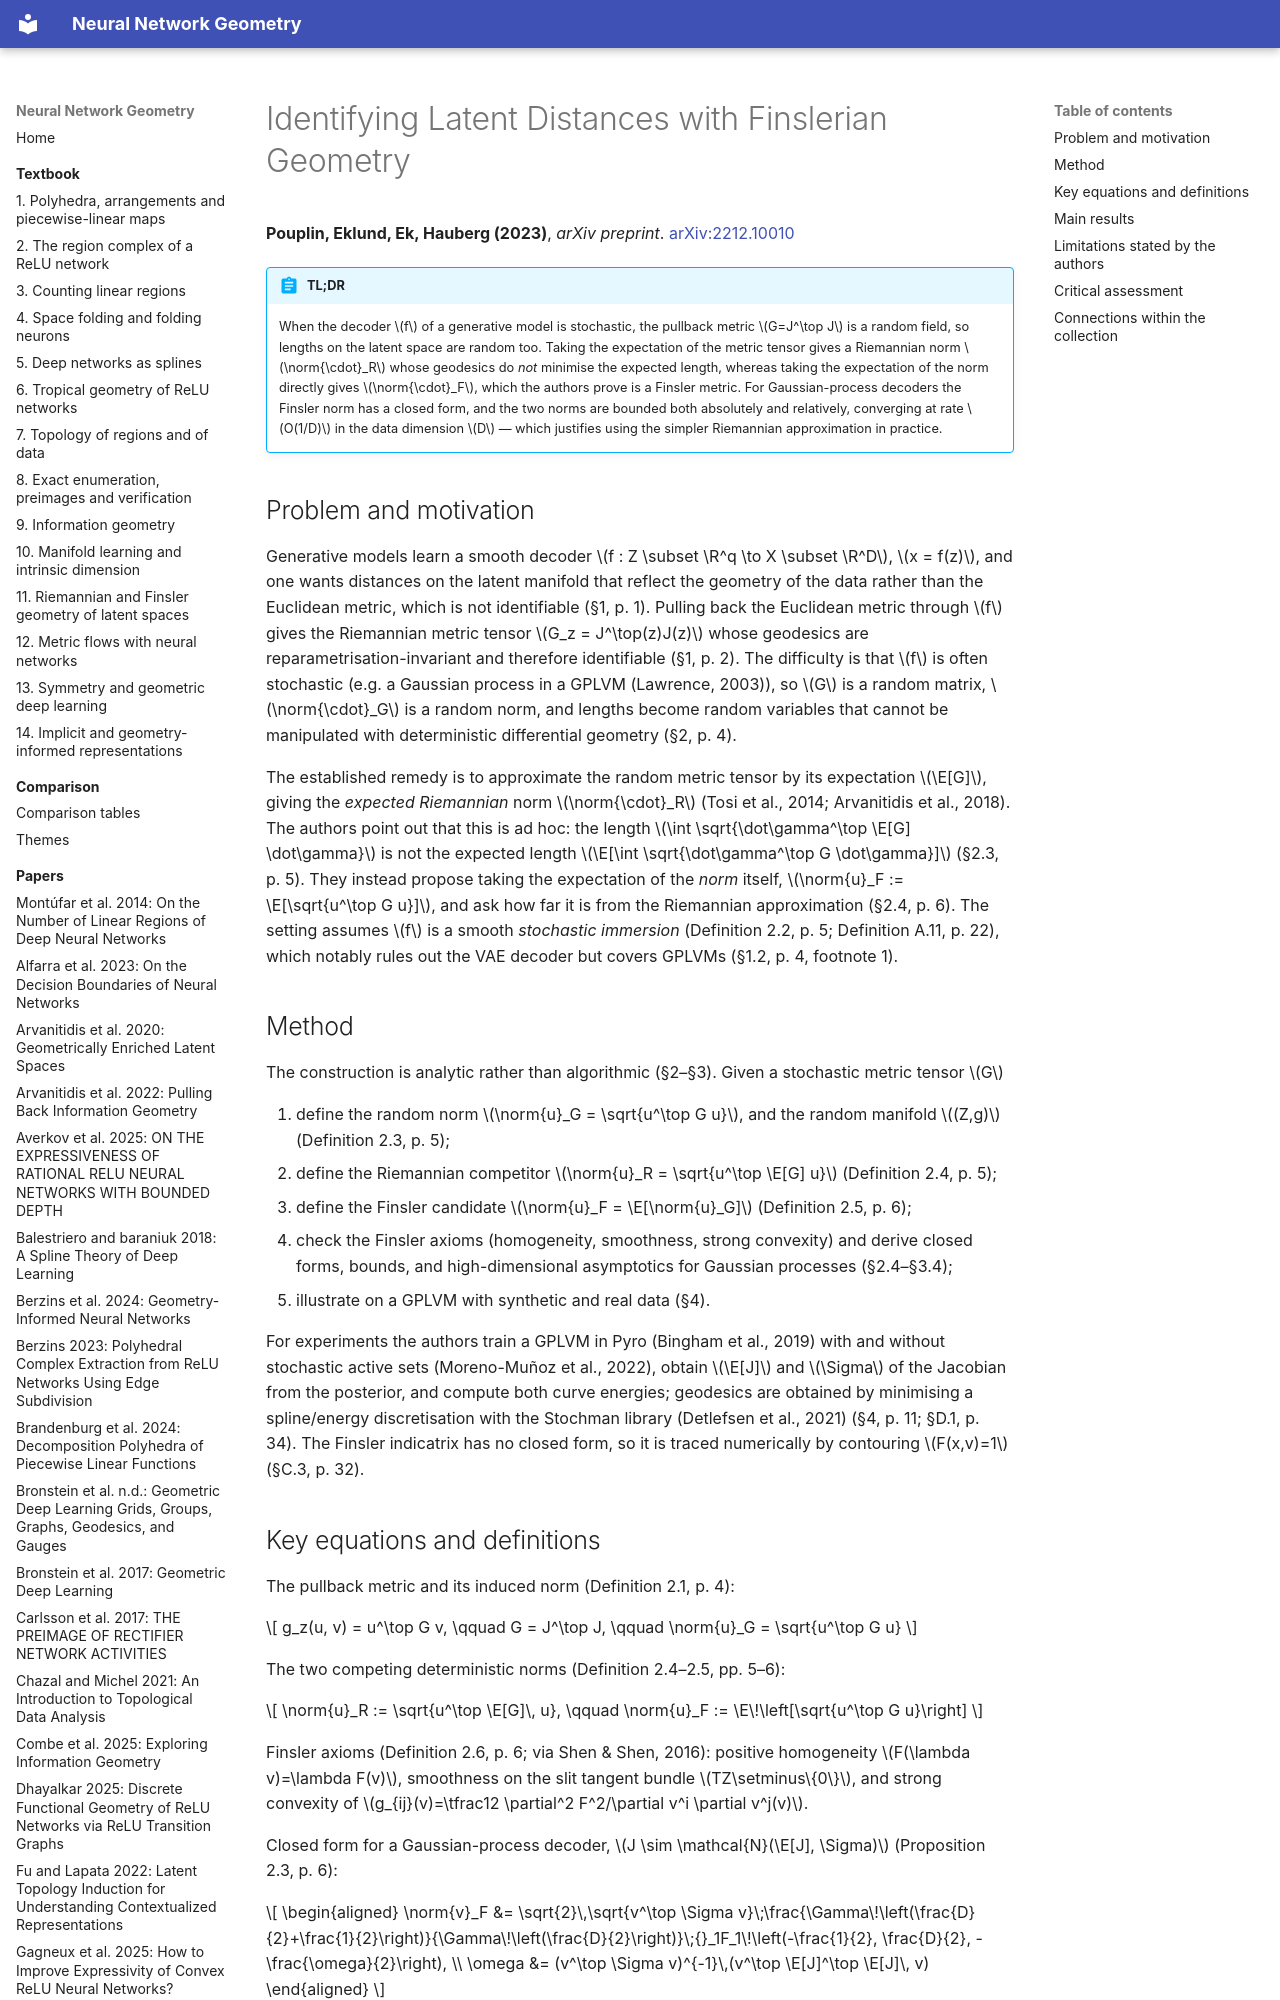

repository: Johanmkr/InfoBase-NNgeometry · page: papers/pouplinIdentifyingLatentDistances2023/index.html · generator: mkdocs

---
citekey: pouplinIdentifyingLatentDistances2023
title: "Identifying Latent Distances with Finslerian Geometry"
authors: [Alison Pouplin, David Eklund, Carl Henrik Ek, Søren Hauberg]
year: 2023
venue: arXiv preprint
doi: 10.48550/arXiv.2212.10010
arxiv: "2212.10010"
url: null
kind: theory
source_type: pdf
source_sha256: 2b886e8250fa4d3b8632d2e412722c590a6eb2986160247ad9ccce94ab3570d1
pages: 36
ingested: 2026-10-15
tags: [finsler-geometry, latent-space, pullback-metric, gaussian-process, riemannian-geometry]
concepts_introduced:
  - Finsler metric of the expected norm
  - expected norm on random manifolds
  - Finsler indicatrix
  - Busemann-Hausdorff volume measure
concepts_used:
  - pullback metric
  - stochastic immersion
  - Gaussian process latent variable model
  - non-central Nakagami distribution
  - non-central Wishart distribution
  - geodesic
  - Jensen's inequality
builds_on: [arvanitidisPullingBackInformation2022]
datasets: [pinwheel-on-sphere, concentric-circles-on-sphere, font dataset, qPCR single-cells, MNIST, FashionMNIST]
---

# Identifying Latent Distances with Finslerian Geometry

**Pouplin, Eklund, Ek, Hauberg (2023)**, *arXiv preprint*. [arXiv:2212.10010](https://arxiv.org/abs/2212.10010)

!!! abstract "TL;DR"
    When the decoder $f$ of a generative model is stochastic, the pullback metric $G=J^\top J$ is a random
    field, so lengths on the latent space are random too. Taking the expectation of the metric tensor gives
    a Riemannian norm $\norm{\cdot}_R$ whose geodesics do *not* minimise the expected length, whereas taking
    the expectation of the norm directly gives $\norm{\cdot}_F$, which the authors prove is a Finsler metric.
    For Gaussian-process decoders the Finsler norm has a closed form, and the two norms are bounded both
    absolutely and relatively, converging at rate $O(1/D)$ in the data dimension $D$ — which justifies using
    the simpler Riemannian approximation in practice.

## Problem and motivation

Generative models learn a smooth decoder $f : Z \subset \R^q \to X \subset \R^D$, $x = f(z)$, and one wants
distances on the latent manifold that reflect the geometry of the data rather than the Euclidean metric,
which is not identifiable (§1, p. 1). Pulling back the Euclidean metric through $f$ gives the Riemannian
metric tensor $G_z = J^\top(z)J(z)$ whose geodesics are reparametrisation-invariant and therefore
identifiable (§1, p. 2). The difficulty is that $f$ is often stochastic (e.g. a Gaussian process in a GPLVM
(Lawrence, 2003)), so $G$ is a random matrix, $\norm{\cdot}_G$ is a random norm, and lengths become random
variables that cannot be manipulated with deterministic differential geometry (§2, p. 4).

The established remedy is to approximate the random metric tensor by its expectation
$\E[G]$, giving the *expected Riemannian* norm $\norm{\cdot}_R$ (Tosi et al., 2014; Arvanitidis et al., 2018).
The authors point out that this is ad hoc: the length $\int \sqrt{\dot\gamma^\top \E[G] \dot\gamma}$ is not
the expected length $\E[\int \sqrt{\dot\gamma^\top G \dot\gamma}]$ (§2.3, p. 5). They instead propose taking
the expectation of the *norm* itself, $\norm{u}_F := \E[\sqrt{u^\top G u}]$, and ask how far it is from the
Riemannian approximation (§2.4, p. 6). The setting assumes $f$ is a smooth *stochastic immersion*
(Definition 2.2, p. 5; Definition A.11, p. 22), which notably rules out the VAE decoder but covers
GPLVMs (§1.2, p. 4, footnote 1).

## Method

The construction is analytic rather than algorithmic (§2–§3). Given a stochastic metric tensor $G$

1. define the random norm $\norm{u}_G = \sqrt{u^\top G u}$, and the random manifold $(Z,g)$ (Definition 2.3, p. 5);
2. define the Riemannian competitor $\norm{u}_R = \sqrt{u^\top \E[G] u}$ (Definition 2.4, p. 5);
3. define the Finsler candidate $\norm{u}_F = \E[\norm{u}_G]$ (Definition 2.5, p. 6);
4. check the Finsler axioms (homogeneity, smoothness, strong convexity) and derive closed forms, bounds,
   and high-dimensional asymptotics for Gaussian processes (§2.4–§3.4);
5. illustrate on a GPLVM with synthetic and real data (§4).

For experiments the authors train a GPLVM in Pyro (Bingham et al., 2019) with and without stochastic active
sets (Moreno-Muñoz et al., 2022), obtain $\E[J]$ and $\Sigma$ of the Jacobian from the posterior, and
compute both curve energies; geodesics are obtained by minimising a spline/energy discretisation with the
Stochman library (Detlefsen et al., 2021) (§4, p. 11; §D.1, p. 34). The Finsler indicatrix has no closed
form, so it is traced numerically by contouring $F(x,v)=1$ (§C.3, p. 32).
